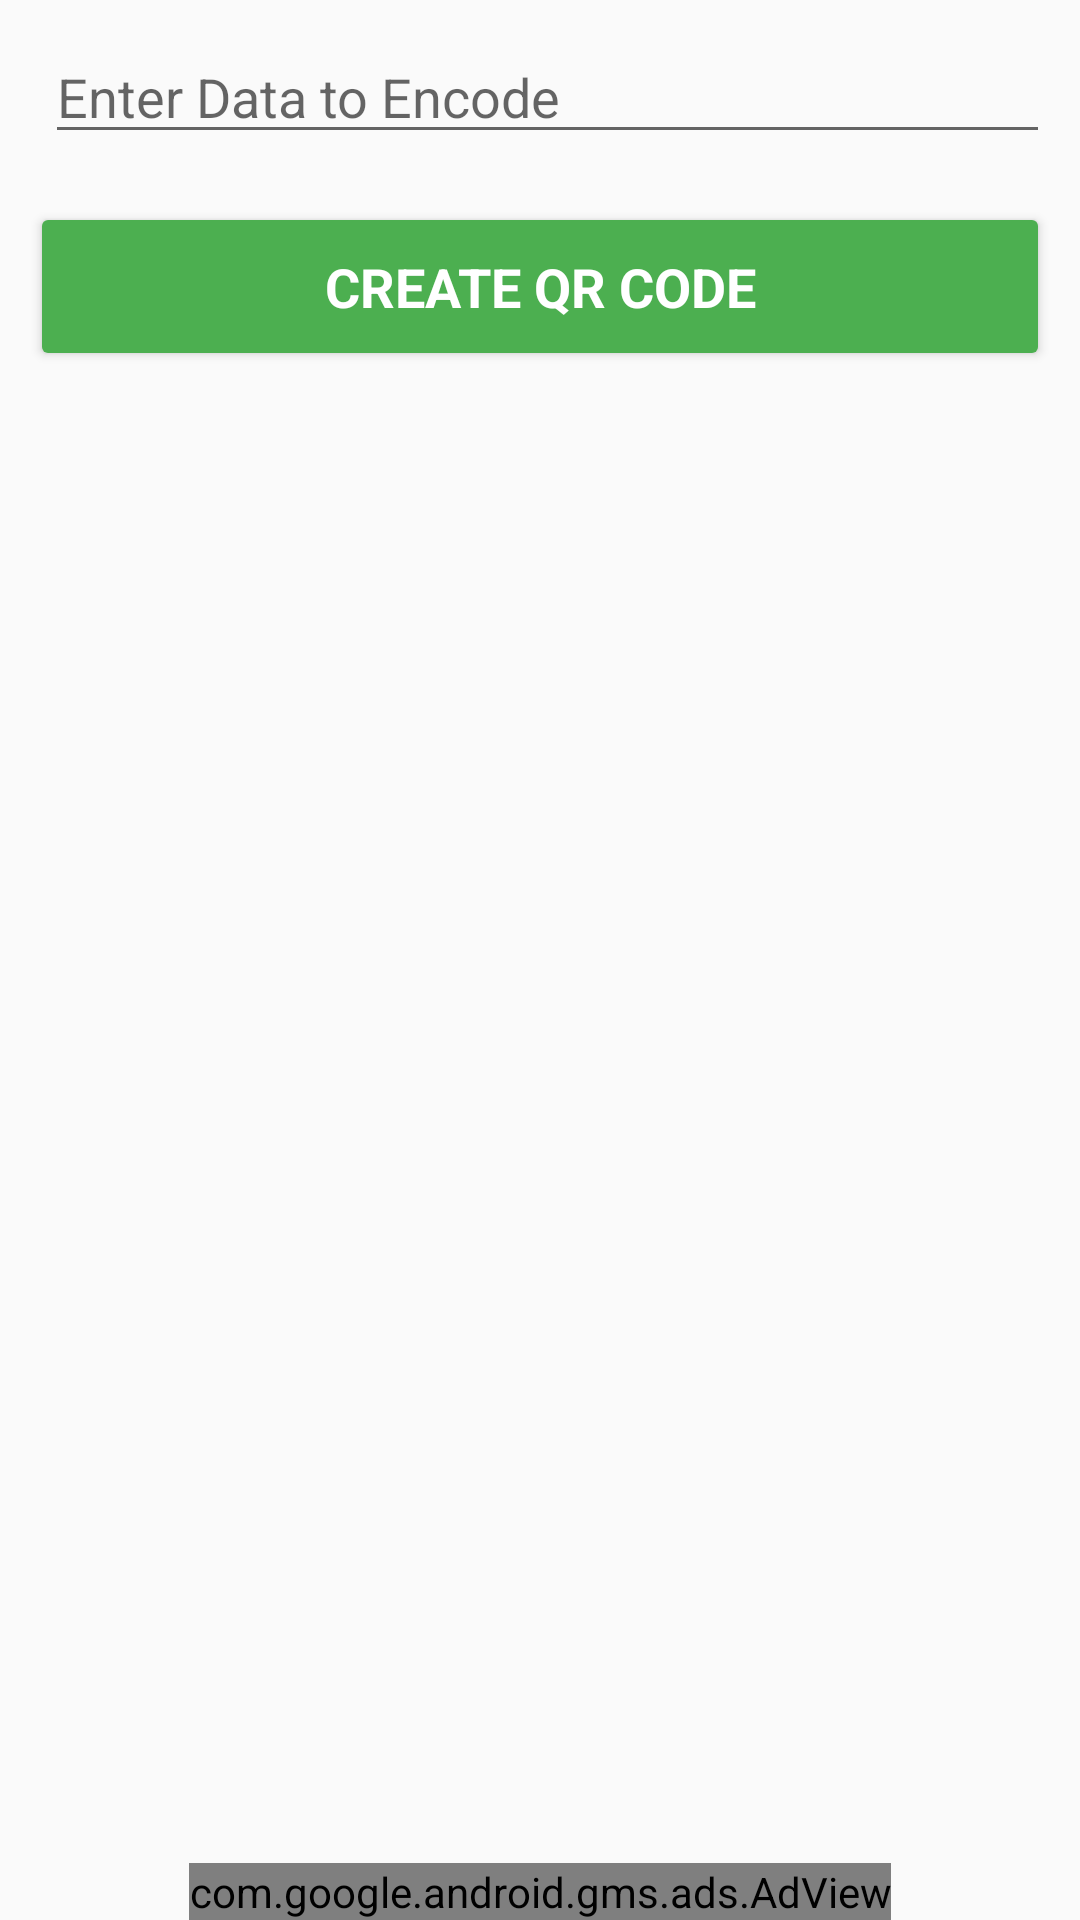

Reconstruct the res/layout file that produces this screen, plus the resources it refers to.
<!-- AndroidManifest.xml: application theme AppTheme -->
<!-- res/layout/fragment_create.xml -->
<?xml version="1.0" encoding="utf-8"?>
<android.support.design.widget.CoordinatorLayout xmlns:android="http://schemas.android.com/apk/res/android"
    xmlns:tools="http://schemas.android.com/tools"
    android:layout_width="match_parent"
    android:layout_height="match_parent"
    android:id="@+id/myframe"
    tools:context=".CreateFragment">
    <RelativeLayout
        android:layout_width="match_parent"
        android:layout_height="match_parent">
    <ScrollView
        android:id="@+id/form_login"
        android:layout_width="match_parent"
        android:layout_height="match_parent"
        android:fillViewport="false">

    <RelativeLayout
        android:layout_width="match_parent"
        android:layout_height="match_parent">


        <LinearLayout
        android:layout_width="match_parent"
        android:layout_height="match_parent"
        android:paddingLeft="10dp"
            android:paddingRight="10dp"
        android:focusableInTouchMode="true"
        android:orientation="vertical"
     >

        <EditText
            android:layout_width="match_parent"
            android:layout_height="wrap_content"
            android:id="@+id/etqr"
            android:layout_marginTop="10dp"
            android:layout_marginLeft="5dp"
            android:hint="Enter Data to Encode" />
        
            
            
            
            
            
            <Button
                android:id="@+id/btn"
                style="?android:textAppearanceMedium"
                android:layout_width="match_parent"
                android:layout_height="wrap_content"
                android:layout_marginTop="16dp"
                android:layout_marginBottom="20dp"
                android:backgroundTint="#4CAF50"
                android:padding="16dp"
                android:text="Create QR Code"
                android:textColor="@color/white"
                android:textStyle="bold" />

        <ImageView
            android:layout_width="wrap_content"
            android:layout_height="wrap_content"
            android:layout_marginTop="20dp"
            android:id="@+id/iv"/>
    </LinearLayout>


    </RelativeLayout>
    </ScrollView>
    <com.google.android.gms.ads.AdView
        xmlns:ads="http://schemas.android.com/apk/res-auto"
        android:id="@+id/adView"
        android:layout_width="wrap_content"
        android:layout_height="wrap_content"
        android:layout_centerHorizontal="true"
        android:layout_alignParentBottom="true"
        ads:adSize="BANNER"
        ads:adUnitId="ca-app-pub-8102778964007123/8975838446">
    </com.google.android.gms.ads.AdView>
    </RelativeLayout>


</android.support.design.widget.CoordinatorLayout>
<!-- resources referenced by this layout -->
<resources>
  <color name="white">#ffffff</color>
  <style name="AppTheme" parent="Theme.AppCompat.Light.NoActionBar">
          
          <item name="colorPrimary">@color/colorPrimary</item>
          <item name="colorPrimaryDark">@color/colorPrimaryDark</item>
          <item name="colorAccent">@color/colorAccent</item>
      </style>
  <color name="colorPrimary">#2d2929</color>
  <color name="colorPrimaryDark">#000000</color>
  <color name="colorAccent">#FF4081</color>
</resources>
